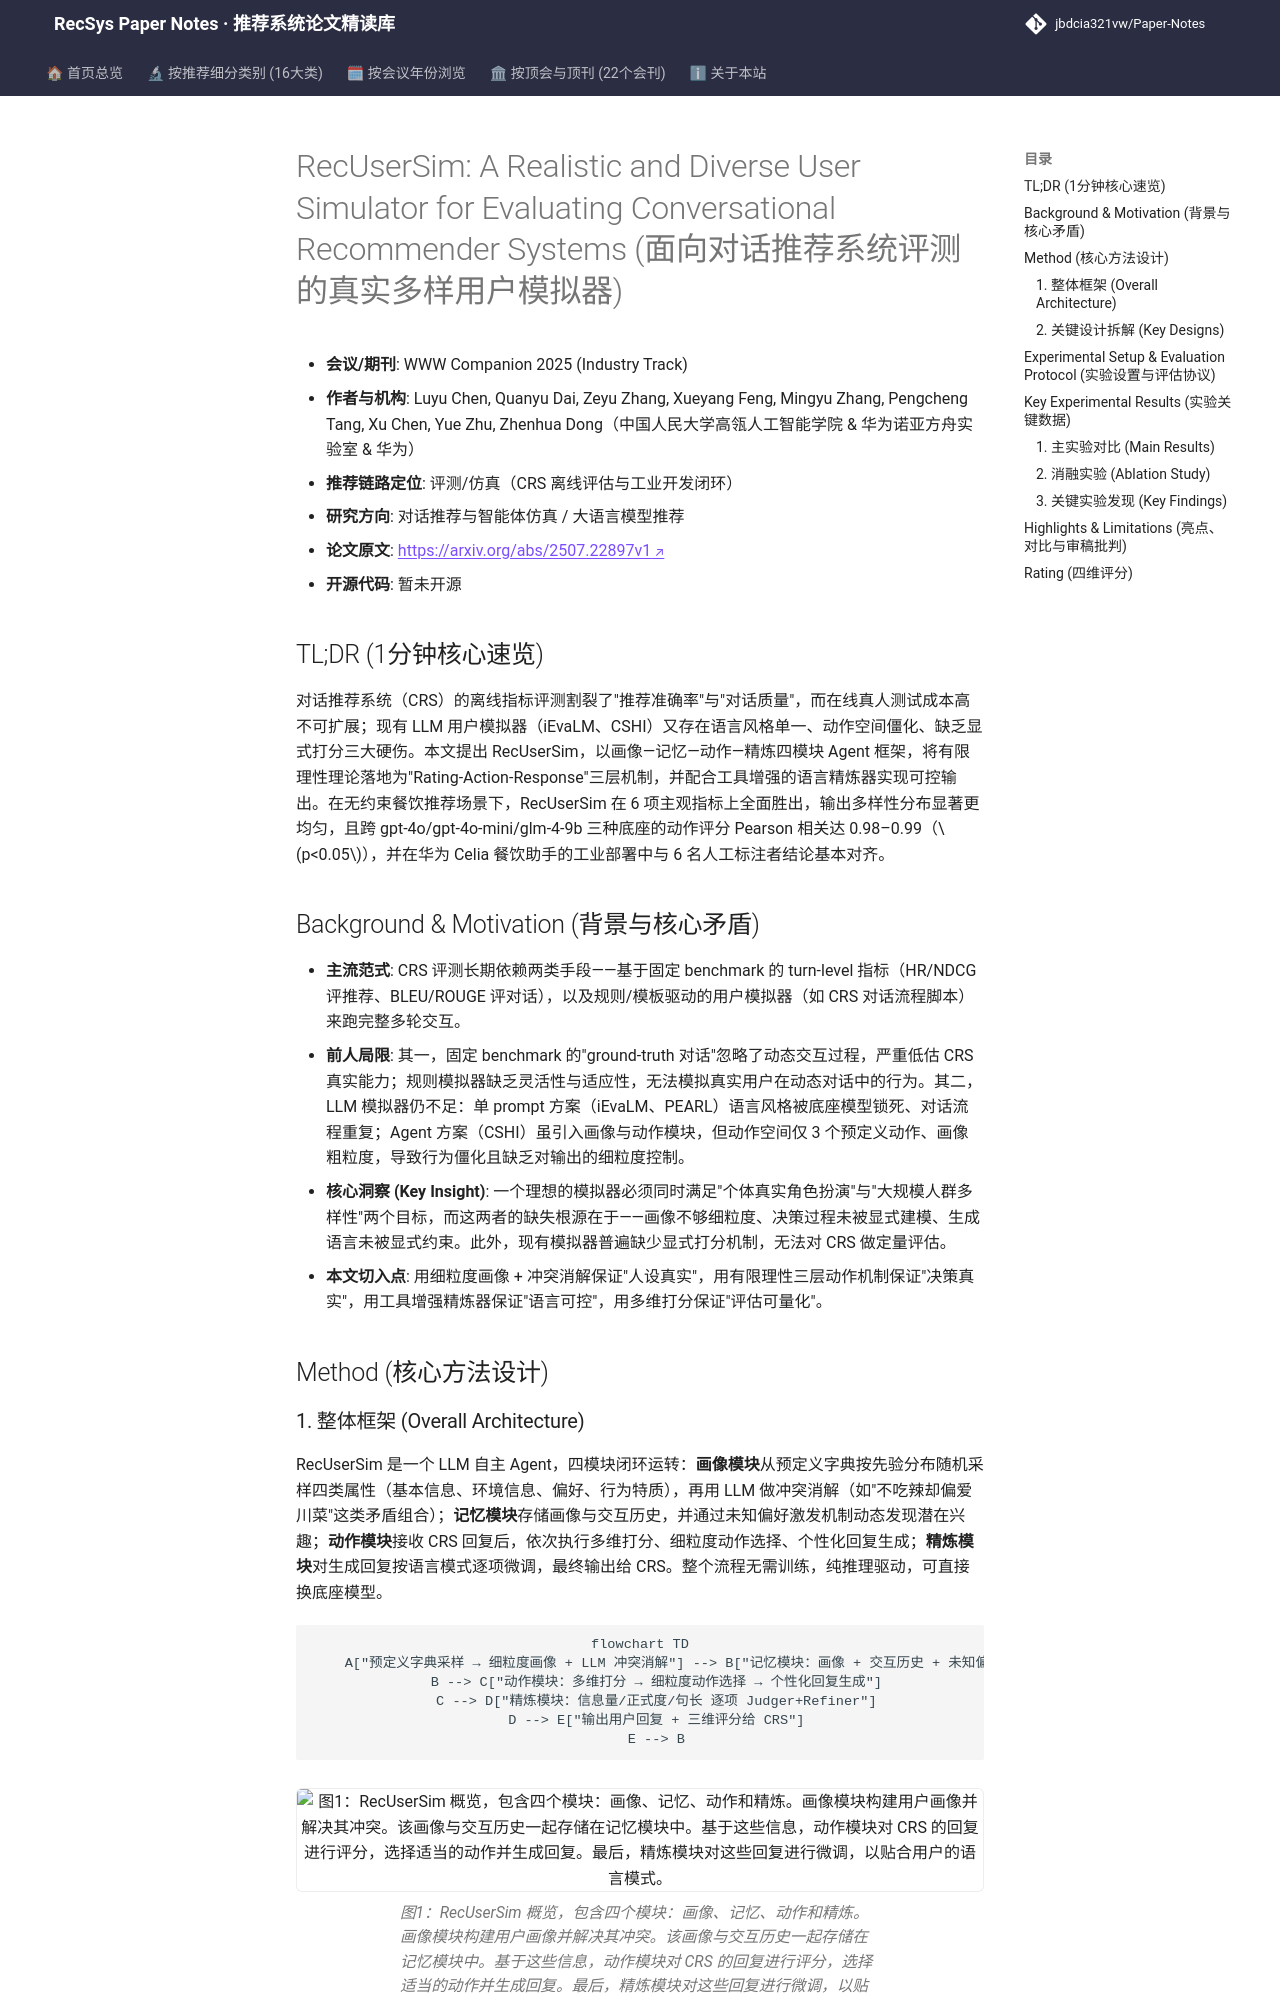

repository: jbdcia321vw/Paper-Notes · page: venues/WWW/2025/agent_conversational_rec/recusersim_a_realistic_and_diverse_user_simulator_for_evaluating_conversati/index.html · generator: mkdocs

---
title: "[Paper Note] RecUserSim: A Realistic and Diverse User Simulator for Evaluating Conversational Recommender Systems"
description: "[WWW 2025][对话推荐与智能体仿真] 提出四模块 LLM Agent 用户模拟器，以有限理性三层 Rating-Action-Response 机制实现真实角色扮演、多样人群覆盖与显式打分，并落地华为 Celia 餐饮助手。"
tags:
  - WWW 2025
  - 对话推荐与智能体仿真
  - 评测与仿真
  - LLM User Simulator
  - Bounded Rationality
  - 角色扮演与可控生成
date: 2026-11-14
venue: WWW
year: 2025
paper_url: "https://arxiv.org/abs/2507.22897"
code_url: ""
categories:
  - agent_conversational_rec
  - llm_rec
---

# RecUserSim: A Realistic and Diverse User Simulator for Evaluating Conversational Recommender Systems (面向对话推荐系统评测的真实多样用户模拟器)

- **会议/期刊**: WWW Companion 2025 (Industry Track)
- **作者与机构**: Luyu Chen, Quanyu Dai, Zeyu Zhang, Xueyang Feng, Mingyu Zhang, Pengcheng Tang, Xu Chen, Yue Zhu, Zhenhua Dong（中国人民大学高瓴人工智能学院 & 华为诺亚方舟实验室 & 华为）
- **推荐链路定位**: 评测/仿真（CRS 离线评估与工业开发闭环）
- **研究方向**: 对话推荐与智能体仿真 / 大语言模型推荐
- **论文原文**: [https://arxiv.org/abs/2507.22897v1](https://arxiv.org/abs/2507.22897v1)
- **开源代码**: 暂未开源

## TL;DR (1分钟核心速览)

对话推荐系统（CRS）的离线指标评测割裂了"推荐准确率"与"对话质量"，而在线真人测试成本高不可扩展；现有 LLM 用户模拟器（iEvaLM、CSHI）又存在语言风格单一、动作空间僵化、缺乏显式打分三大硬伤。本文提出 RecUserSim，以画像—记忆—动作—精炼四模块 Agent 框架，将有限理性理论落地为"Rating-Action-Response"三层机制，并配合工具增强的语言精炼器实现可控输出。在无约束餐饮推荐场景下，RecUserSim 在 6 项主观指标上全面胜出，输出多样性分布显著更均匀，且跨 gpt-4o/gpt-4o-mini/glm-4-9b 三种底座的动作评分 Pearson 相关达 0.98–0.99（$p<0.05$），并在华为 Celia 餐饮助手的工业部署中与 6 名人工标注者结论基本对齐。

## Background & Motivation (背景与核心矛盾)

- **主流范式**: CRS 评测长期依赖两类手段——基于固定 benchmark 的 turn-level 指标（HR/NDCG 评推荐、BLEU/ROUGE 评对话），以及规则/模板驱动的用户模拟器（如 CRS 对话流程脚本）来跑完整多轮交互。
- **前人局限**: 其一，固定 benchmark 的"ground-truth 对话"忽略了动态交互过程，严重低估 CRS 真实能力；规则模拟器缺乏灵活性与适应性，无法模拟真实用户在动态对话中的行为。其二，LLM 模拟器仍不足：单 prompt 方案（iEvaLM、PEARL）语言风格被底座模型锁死、对话流程重复；Agent 方案（CSHI）虽引入画像与动作模块，但动作空间仅 3 个预定义动作、画像粗粒度，导致行为僵化且缺乏对输出的细粒度控制。
- **核心洞察 (Key Insight)**: 一个理想的模拟器必须同时满足"个体真实角色扮演"与"大规模人群多样性"两个目标，而这两者的缺失根源在于——画像不够细粒度、决策过程未被显式建模、生成语言未被显式约束。此外，现有模拟器普遍缺少显式打分机制，无法对 CRS 做定量评估。
- **本文切入点**: 用细粒度画像 + 冲突消解保证"人设真实"，用有限理性三层动作机制保证"决策真实"，用工具增强精炼器保证"语言可控"，用多维打分保证"评估可量化"。

## Method (核心方法设计)
